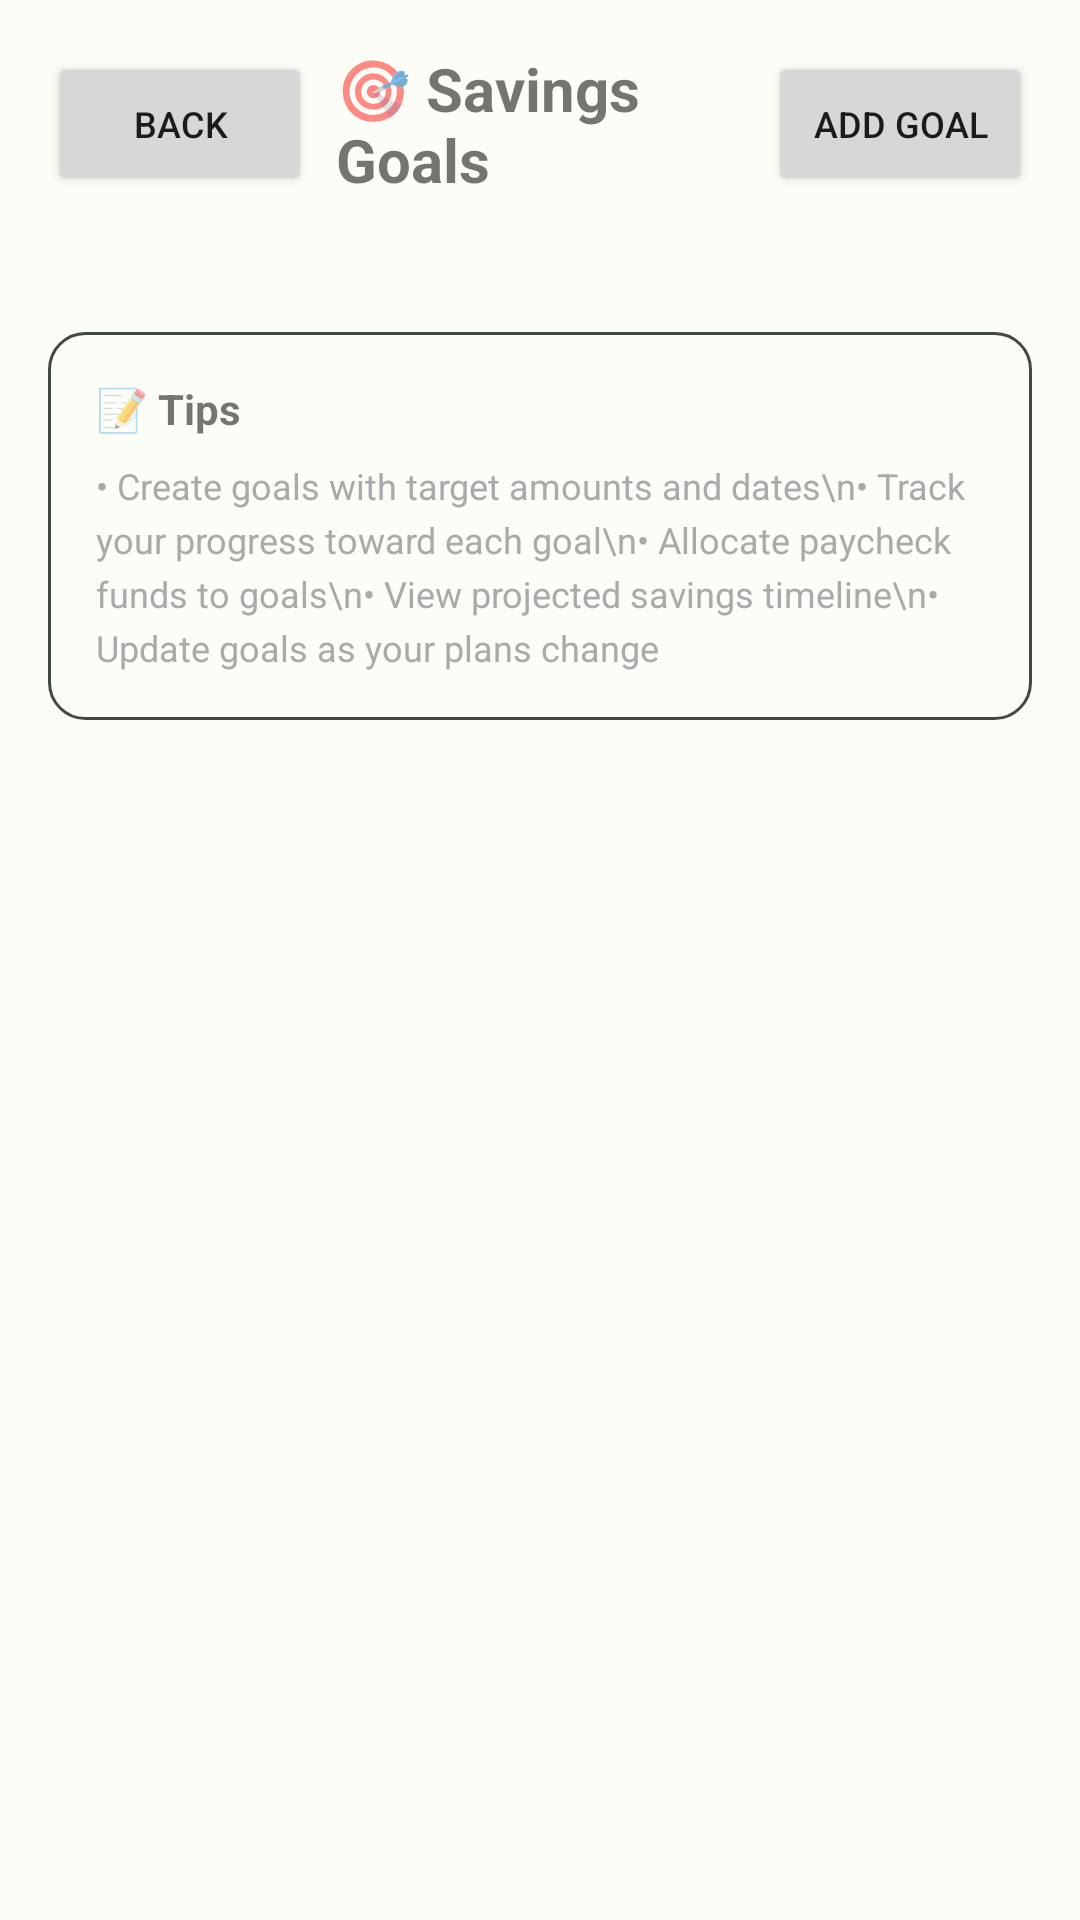

Here is an Android app screen rendered from its layout file. Give the layout XML and the strings, colors and styles it references.
<!-- AndroidManifest.xml: activity theme Theme.Cashwind -->
<!-- res/layout/activity_goals.xml -->
<?xml version="1.0" encoding="utf-8"?>
<ScrollView xmlns:android="http://schemas.android.com/apk/res/android"
    android:layout_width="match_parent"
    android:layout_height="match_parent"
    android:padding="16dp">

    <LinearLayout
        android:layout_width="match_parent"
        android:layout_height="wrap_content"
        android:orientation="vertical">

        
        <LinearLayout
            android:layout_width="match_parent"
            android:layout_height="wrap_content"
            android:orientation="horizontal"
            android:gravity="center_vertical"
            android:layout_marginBottom="16dp">

            <Button
                android:id="@+id/backButton"
                android:layout_width="wrap_content"
                android:layout_height="wrap_content"
                android:text="Back"
                android:textSize="12sp" />

            <TextView
                android:layout_width="0dp"
                android:layout_height="wrap_content"
                android:layout_weight="1"
                android:text="🎯 Savings Goals"
                android:textSize="20sp"
                android:textStyle="bold"
                android:layout_marginStart="8dp" />

            <Button
                android:id="@+id/addGoalButton"
                android:layout_width="wrap_content"
                android:layout_height="wrap_content"
                android:text="Add Goal"
                android:textSize="12sp" />
        </LinearLayout>

    <ListView
        android:id="@+id/goalsListView"
        android:layout_width="match_parent"
        android:layout_height="wrap_content"
        android:divider="@android:drawable/divider_horizontal_dark"
        android:dividerHeight="1dp"
        android:layout_marginTop="12dp" />

    <TextView
        android:id="@+id/emptyText"
        android:layout_width="match_parent"
        android:layout_height="wrap_content"
        android:gravity="center"
        android:text="No savings goals yet.\n\nTap + Add to set your first goal and start saving!"
        android:textSize="16sp"
        android:textColor="@android:color/darker_gray"
        android:layout_marginTop="32dp"
        android:visibility="gone" />

    
    <LinearLayout
        android:layout_width="match_parent"
        android:layout_height="wrap_content"
        android:orientation="vertical"
        android:background="@drawable/card_background"
        android:padding="16dp"
        android:layout_marginTop="16dp">

        <TextView
            android:layout_width="wrap_content"
            android:layout_height="wrap_content"
            android:text="📝 Tips"
            android:textSize="14sp"
            android:textStyle="bold" />

        <TextView
            android:layout_width="wrap_content"
            android:layout_height="wrap_content"
            android:text="• Create goals with target amounts and dates\n• Track your progress toward each goal\n• Allocate paycheck funds to goals\n• View projected savings timeline\n• Update goals as your plans change"
            android:textSize="12sp"
            android:textColor="@android:color/darker_gray"
            android:layout_marginTop="8dp"
            android:lineSpacingExtra="4dp" />
    </LinearLayout>

    </LinearLayout>
</ScrollView>
<!-- resources referenced by this layout -->
<resources>
  <!-- drawable card_background (drawable) -->
  <?xml version="1.0" encoding="utf-8"?>
  <selector xmlns:android="http://schemas.android.com/apk/res/android">
      <item>
          <shape android:shape="rectangle">
              <solid android:color="?attr/colorSurface" />
              <corners android:radius="12dp" />
              <stroke
                  android:width="1dp"
                  android:color="?attr/colorTextSecondary" />
          </shape>
      </item>
  </selector>
  <color name="md_theme_light_primary">#006E26</color>
  <color name="md_theme_light_onPrimary">#FFFFFF</color>
  <color name="md_theme_light_primaryContainer">#7DFF91</color>
  <color name="md_theme_light_onPrimaryContainer">#002106</color>
  <color name="md_theme_light_secondary">#52634F</color>
  <color name="md_theme_light_onSecondary">#FFFFFF</color>
  <color name="md_theme_light_secondaryContainer">#D5E8CE</color>
  <color name="md_theme_light_onSecondaryContainer">#101F0F</color>
  <color name="md_theme_light_tertiary">#38656A</color>
  <color name="md_theme_light_onTertiary">#FFFFFF</color>
  <color name="md_theme_light_tertiaryContainer">#BCEBF0</color>
  <color name="md_theme_light_onTertiaryContainer">#001F23</color>
  <color name="md_theme_light_error">#BA1A1A</color>
  <color name="md_theme_light_onError">#FFFFFF</color>
  <color name="md_theme_light_errorContainer">#FFDAD6</color>
  <color name="md_theme_light_onErrorContainer">#410002</color>
  <color name="md_theme_light_background">#FCFDF6</color>
  <color name="md_theme_light_onBackground">#1A1C19</color>
  <color name="md_theme_light_surface">#FCFDF6</color>
  <color name="md_theme_light_onSurface">#1A1C19</color>
  <color name="md_theme_light_surfaceVariant">#DEE5D8</color>
  <color name="md_theme_light_onSurfaceVariant">#424940</color>
  <color name="md_theme_light_outline">#72796F</color>
  <color name="md_theme_light_outlineVariant">#C2C9BD</color>
</resources>
